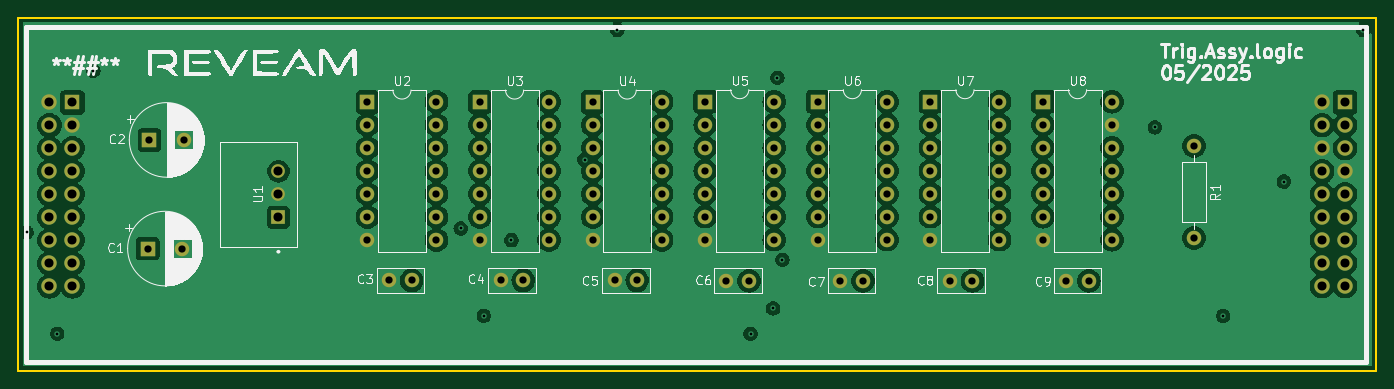
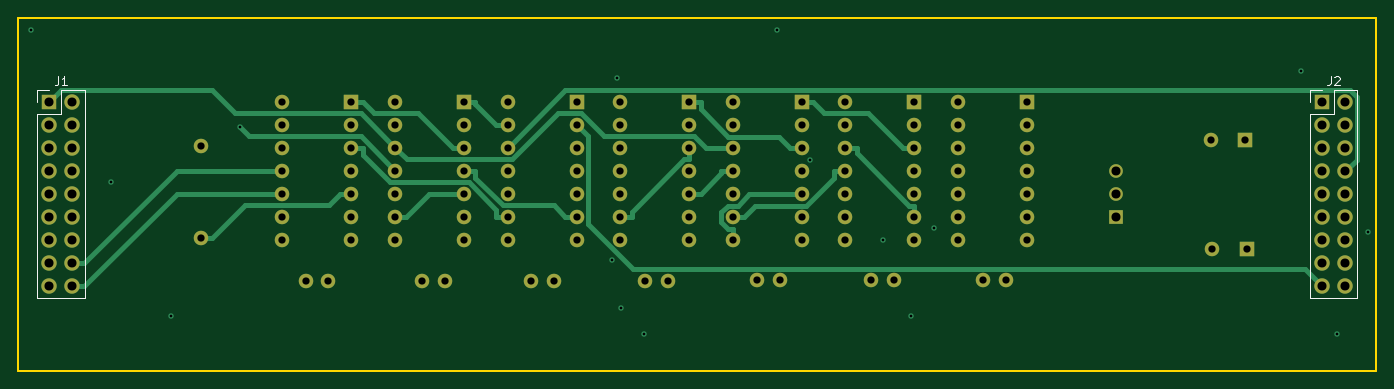
Circuit board: 11 layer files. Board 150.0 x 39.0 mm.
- bottom_copper: logicboard-B_Cu.gbl (11277 bytes)
- bottom_mask: logicboard-B_Mask.gbs (5012 bytes)
- paste: logicboard-B_Paste.gbp (504 bytes)
- bottom_silk: logicboard-B_Silkscreen.gbo (7170 bytes)
- outline: logicboard-Edge_Cuts.gm1 (672 bytes)
- top_copper: logicboard-F_Cu.gtl (197604 bytes)
- top_mask: logicboard-F_Mask.gts (5012 bytes)
- paste: logicboard-F_Paste.gtp (504 bytes)
- top_silk: logicboard-F_Silkscreen.gto (70757 bytes)
- drill: logicboard-NPTH.drl (281 bytes)
- drill: logicboard-PTH.drl (3397 bytes)

=== bottom_copper: logicboard-B_Cu.gbl (11277 bytes, source omitted) ===
=== bottom_mask: logicboard-B_Mask.gbs ===
G04 #@! TF.GenerationSoftware,KiCad,Pcbnew,8.0.8*
G04 #@! TF.CreationDate,2025-05-30T17:01:45-05:00*
G04 #@! TF.ProjectId,logicboard,6c6f6769-6362-46f6-9172-642e6b696361,rev?*
G04 #@! TF.SameCoordinates,Original*
G04 #@! TF.FileFunction,Soldermask,Bot*
G04 #@! TF.FilePolarity,Negative*
%FSLAX46Y46*%
G04 Gerber Fmt 4.6, Leading zero omitted, Abs format (unit mm)*
G04 Created by KiCad (PCBNEW 8.0.8) date 2025-05-30 17:01:45*
%MOMM*%
%LPD*%
G01*
G04 APERTURE LIST*
%ADD10C,1.600000*%
%ADD11R,1.600000X1.600000*%
%ADD12O,1.600000X1.600000*%
%ADD13R,1.508000X1.508000*%
%ADD14C,1.508000*%
%ADD15R,1.700000X1.700000*%
%ADD16O,1.700000X1.700000*%
G04 APERTURE END LIST*
D10*
X149340000Y-112080000D03*
X151840000Y-112080000D03*
D11*
X122130000Y-92340000D03*
D12*
X122130000Y-94880000D03*
X122130000Y-97420000D03*
X122130000Y-99960000D03*
X122130000Y-102500000D03*
X122130000Y-105040000D03*
X122130000Y-107580000D03*
X129750000Y-107580000D03*
X129750000Y-105040000D03*
X129750000Y-102500000D03*
X129750000Y-99960000D03*
X129750000Y-97420000D03*
X129750000Y-94880000D03*
X129750000Y-92340000D03*
D11*
X147000000Y-92300000D03*
D12*
X147000000Y-94840000D03*
X147000000Y-97380000D03*
X147000000Y-99920000D03*
X147000000Y-102460000D03*
X147000000Y-105000000D03*
X147000000Y-107540000D03*
X154620000Y-107540000D03*
X154620000Y-105000000D03*
X154620000Y-102460000D03*
X154620000Y-99920000D03*
X154620000Y-97380000D03*
X154620000Y-94840000D03*
X154620000Y-92300000D03*
D11*
X171870000Y-92300000D03*
D12*
X171870000Y-94840000D03*
X171870000Y-97380000D03*
X171870000Y-99920000D03*
X171870000Y-102460000D03*
X171870000Y-105000000D03*
X171870000Y-107540000D03*
X179490000Y-107540000D03*
X179490000Y-105000000D03*
X179490000Y-102460000D03*
X179490000Y-99920000D03*
X179490000Y-97380000D03*
X179490000Y-94840000D03*
X179490000Y-92300000D03*
D10*
X124400000Y-112040000D03*
X126900000Y-112040000D03*
D11*
X159435000Y-92300000D03*
D12*
X159435000Y-94840000D03*
X159435000Y-97380000D03*
X159435000Y-99920000D03*
X159435000Y-102460000D03*
X159435000Y-105000000D03*
X159435000Y-107540000D03*
X167055000Y-107540000D03*
X167055000Y-105000000D03*
X167055000Y-102460000D03*
X167055000Y-99920000D03*
X167055000Y-97380000D03*
X167055000Y-94840000D03*
X167055000Y-92300000D03*
D10*
X161925000Y-112080000D03*
X164425000Y-112080000D03*
D11*
X184305000Y-92300000D03*
D12*
X184305000Y-94840000D03*
X184305000Y-97380000D03*
X184305000Y-99920000D03*
X184305000Y-102460000D03*
X184305000Y-105000000D03*
X184305000Y-107540000D03*
X191925000Y-107540000D03*
X191925000Y-105000000D03*
X191925000Y-102460000D03*
X191925000Y-99920000D03*
X191925000Y-97380000D03*
X191925000Y-94840000D03*
X191925000Y-92300000D03*
D10*
X136985000Y-112040000D03*
X139485000Y-112040000D03*
X174010000Y-112080000D03*
X176510000Y-112080000D03*
D11*
X134565000Y-92340000D03*
D12*
X134565000Y-94880000D03*
X134565000Y-97420000D03*
X134565000Y-99960000D03*
X134565000Y-102500000D03*
X134565000Y-105040000D03*
X134565000Y-107580000D03*
X142185000Y-107580000D03*
X142185000Y-105040000D03*
X142185000Y-102500000D03*
X142185000Y-99960000D03*
X142185000Y-97420000D03*
X142185000Y-94880000D03*
X142185000Y-92340000D03*
D11*
X85610400Y-96520800D03*
D10*
X89410400Y-96520800D03*
D11*
X109695000Y-92340000D03*
D12*
X109695000Y-94880000D03*
X109695000Y-97420000D03*
X109695000Y-99960000D03*
X109695000Y-102500000D03*
X109695000Y-105040000D03*
X109695000Y-107580000D03*
X117315000Y-107580000D03*
X117315000Y-105040000D03*
X117315000Y-102500000D03*
X117315000Y-99960000D03*
X117315000Y-97420000D03*
X117315000Y-94880000D03*
X117315000Y-92340000D03*
D11*
X85428000Y-108520800D03*
D10*
X89228000Y-108520800D03*
X200965800Y-97195000D03*
D12*
X200965800Y-107355000D03*
D10*
X112065000Y-112040000D03*
X114565000Y-112040000D03*
X186845000Y-112080000D03*
X189345000Y-112080000D03*
D13*
X99860400Y-105060800D03*
D14*
X99860400Y-102520800D03*
X99860400Y-99980800D03*
D15*
X217650400Y-92360800D03*
D16*
X215110400Y-92360800D03*
X217650400Y-94900800D03*
X215110400Y-94900800D03*
X217650400Y-97440800D03*
X215110400Y-97440800D03*
X217650400Y-99980800D03*
X215110400Y-99980800D03*
X217650400Y-102520800D03*
X215110400Y-102520800D03*
X217650400Y-105060800D03*
X215110400Y-105060800D03*
X217650400Y-107600800D03*
X215110400Y-107600800D03*
X217650400Y-110140800D03*
X215110400Y-110140800D03*
X217650400Y-112680800D03*
X215110400Y-112680800D03*
D15*
X77110400Y-92370800D03*
D16*
X74570400Y-92370800D03*
X77110400Y-94910800D03*
X74570400Y-94910800D03*
X77110400Y-97450800D03*
X74570400Y-97450800D03*
X77110400Y-99990800D03*
X74570400Y-99990800D03*
X77110400Y-102530800D03*
X74570400Y-102530800D03*
X77110400Y-105070800D03*
X74570400Y-105070800D03*
X77110400Y-107610800D03*
X74570400Y-107610800D03*
X77110400Y-110150800D03*
X74570400Y-110150800D03*
X77110400Y-112690800D03*
X74570400Y-112690800D03*
M02*

=== paste: logicboard-B_Paste.gbp ===
G04 #@! TF.GenerationSoftware,KiCad,Pcbnew,8.0.8*
G04 #@! TF.CreationDate,2025-05-30T17:01:45-05:00*
G04 #@! TF.ProjectId,logicboard,6c6f6769-6362-46f6-9172-642e6b696361,rev?*
G04 #@! TF.SameCoordinates,Original*
G04 #@! TF.FileFunction,Paste,Bot*
G04 #@! TF.FilePolarity,Positive*
%FSLAX46Y46*%
G04 Gerber Fmt 4.6, Leading zero omitted, Abs format (unit mm)*
G04 Created by KiCad (PCBNEW 8.0.8) date 2025-05-30 17:01:45*
%MOMM*%
%LPD*%
G01*
G04 APERTURE LIST*
G04 APERTURE END LIST*
M02*

=== bottom_silk: logicboard-B_Silkscreen.gbo ===
G04 #@! TF.GenerationSoftware,KiCad,Pcbnew,8.0.8*
G04 #@! TF.CreationDate,2025-05-30T17:01:45-05:00*
G04 #@! TF.ProjectId,logicboard,6c6f6769-6362-46f6-9172-642e6b696361,rev?*
G04 #@! TF.SameCoordinates,Original*
G04 #@! TF.FileFunction,Legend,Bot*
G04 #@! TF.FilePolarity,Positive*
%FSLAX46Y46*%
G04 Gerber Fmt 4.6, Leading zero omitted, Abs format (unit mm)*
G04 Created by KiCad (PCBNEW 8.0.8) date 2025-05-30 17:01:45*
%MOMM*%
%LPD*%
G01*
G04 APERTURE LIST*
%ADD10C,0.150000*%
%ADD11C,0.120000*%
%ADD12C,1.600000*%
%ADD13R,1.600000X1.600000*%
%ADD14O,1.600000X1.600000*%
%ADD15R,1.508000X1.508000*%
%ADD16C,1.508000*%
%ADD17R,1.700000X1.700000*%
%ADD18O,1.700000X1.700000*%
G04 APERTURE END LIST*
D10*
X216713733Y-89485619D02*
X216713733Y-90199904D01*
X216713733Y-90199904D02*
X216761352Y-90342761D01*
X216761352Y-90342761D02*
X216856590Y-90438000D01*
X216856590Y-90438000D02*
X216999447Y-90485619D01*
X216999447Y-90485619D02*
X217094685Y-90485619D01*
X215713733Y-90485619D02*
X216285161Y-90485619D01*
X215999447Y-90485619D02*
X215999447Y-89485619D01*
X215999447Y-89485619D02*
X216094685Y-89628476D01*
X216094685Y-89628476D02*
X216189923Y-89723714D01*
X216189923Y-89723714D02*
X216285161Y-89771333D01*
X76173733Y-89495619D02*
X76173733Y-90209904D01*
X76173733Y-90209904D02*
X76221352Y-90352761D01*
X76221352Y-90352761D02*
X76316590Y-90448000D01*
X76316590Y-90448000D02*
X76459447Y-90495619D01*
X76459447Y-90495619D02*
X76554685Y-90495619D01*
X75745161Y-89590857D02*
X75697542Y-89543238D01*
X75697542Y-89543238D02*
X75602304Y-89495619D01*
X75602304Y-89495619D02*
X75364209Y-89495619D01*
X75364209Y-89495619D02*
X75268971Y-89543238D01*
X75268971Y-89543238D02*
X75221352Y-89590857D01*
X75221352Y-89590857D02*
X75173733Y-89686095D01*
X75173733Y-89686095D02*
X75173733Y-89781333D01*
X75173733Y-89781333D02*
X75221352Y-89924190D01*
X75221352Y-89924190D02*
X75792780Y-90495619D01*
X75792780Y-90495619D02*
X75173733Y-90495619D01*
D11*
X213780400Y-91030800D02*
X216380400Y-91030800D01*
X213780400Y-114010800D02*
X213780400Y-91030800D01*
X213780400Y-114010800D02*
X218980400Y-114010800D01*
X216380400Y-91030800D02*
X216380400Y-93630800D01*
X216380400Y-93630800D02*
X218980400Y-93630800D01*
X217650400Y-91030800D02*
X218980400Y-91030800D01*
X218980400Y-91030800D02*
X218980400Y-92360800D01*
X218980400Y-114010800D02*
X218980400Y-93630800D01*
X73240400Y-91040800D02*
X75840400Y-91040800D01*
X73240400Y-114020800D02*
X73240400Y-91040800D01*
X73240400Y-114020800D02*
X78440400Y-114020800D01*
X75840400Y-91040800D02*
X75840400Y-93640800D01*
X75840400Y-93640800D02*
X78440400Y-93640800D01*
X77110400Y-91040800D02*
X78440400Y-91040800D01*
X78440400Y-91040800D02*
X78440400Y-92370800D01*
X78440400Y-114020800D02*
X78440400Y-93640800D01*
%LPC*%
D12*
X149340000Y-112080000D03*
X151840000Y-112080000D03*
D13*
X122130000Y-92340000D03*
D14*
X122130000Y-94880000D03*
X122130000Y-97420000D03*
X122130000Y-99960000D03*
X122130000Y-102500000D03*
X122130000Y-105040000D03*
X122130000Y-107580000D03*
X129750000Y-107580000D03*
X129750000Y-105040000D03*
X129750000Y-102500000D03*
X129750000Y-99960000D03*
X129750000Y-97420000D03*
X129750000Y-94880000D03*
X129750000Y-92340000D03*
D13*
X147000000Y-92300000D03*
D14*
X147000000Y-94840000D03*
X147000000Y-97380000D03*
X147000000Y-99920000D03*
X147000000Y-102460000D03*
X147000000Y-105000000D03*
X147000000Y-107540000D03*
X154620000Y-107540000D03*
X154620000Y-105000000D03*
X154620000Y-102460000D03*
X154620000Y-99920000D03*
X154620000Y-97380000D03*
X154620000Y-94840000D03*
X154620000Y-92300000D03*
D13*
X171870000Y-92300000D03*
D14*
X171870000Y-94840000D03*
X171870000Y-97380000D03*
X171870000Y-99920000D03*
X171870000Y-102460000D03*
X171870000Y-105000000D03*
X171870000Y-107540000D03*
X179490000Y-107540000D03*
X179490000Y-105000000D03*
X179490000Y-102460000D03*
X179490000Y-99920000D03*
X179490000Y-97380000D03*
X179490000Y-94840000D03*
X179490000Y-92300000D03*
D12*
X124400000Y-112040000D03*
X126900000Y-112040000D03*
D13*
X159435000Y-92300000D03*
D14*
X159435000Y-94840000D03*
X159435000Y-97380000D03*
X159435000Y-99920000D03*
X159435000Y-102460000D03*
X159435000Y-105000000D03*
X159435000Y-107540000D03*
X167055000Y-107540000D03*
X167055000Y-105000000D03*
X167055000Y-102460000D03*
X167055000Y-99920000D03*
X167055000Y-97380000D03*
X167055000Y-94840000D03*
X167055000Y-92300000D03*
D12*
X161925000Y-112080000D03*
X164425000Y-112080000D03*
D13*
X184305000Y-92300000D03*
D14*
X184305000Y-94840000D03*
X184305000Y-97380000D03*
X184305000Y-99920000D03*
X184305000Y-102460000D03*
X184305000Y-105000000D03*
X184305000Y-107540000D03*
X191925000Y-107540000D03*
X191925000Y-105000000D03*
X191925000Y-102460000D03*
X191925000Y-99920000D03*
X191925000Y-97380000D03*
X191925000Y-94840000D03*
X191925000Y-92300000D03*
D12*
X136985000Y-112040000D03*
X139485000Y-112040000D03*
X174010000Y-112080000D03*
X176510000Y-112080000D03*
D13*
X134565000Y-92340000D03*
D14*
X134565000Y-94880000D03*
X134565000Y-97420000D03*
X134565000Y-99960000D03*
X134565000Y-102500000D03*
X134565000Y-105040000D03*
X134565000Y-107580000D03*
X142185000Y-107580000D03*
X142185000Y-105040000D03*
X142185000Y-102500000D03*
X142185000Y-99960000D03*
X142185000Y-97420000D03*
X142185000Y-94880000D03*
X142185000Y-92340000D03*
D13*
X85610400Y-96520800D03*
D12*
X89410400Y-96520800D03*
D13*
X109695000Y-92340000D03*
D14*
X109695000Y-94880000D03*
X109695000Y-97420000D03*
X109695000Y-99960000D03*
X109695000Y-102500000D03*
X109695000Y-105040000D03*
X109695000Y-107580000D03*
X117315000Y-107580000D03*
X117315000Y-105040000D03*
X117315000Y-102500000D03*
X117315000Y-99960000D03*
X117315000Y-97420000D03*
X117315000Y-94880000D03*
X117315000Y-92340000D03*
D13*
X85428000Y-108520800D03*
D12*
X89228000Y-108520800D03*
X200965800Y-97195000D03*
D14*
X200965800Y-107355000D03*
D12*
X112065000Y-112040000D03*
X114565000Y-112040000D03*
X186845000Y-112080000D03*
X189345000Y-112080000D03*
D15*
X99860400Y-105060800D03*
D16*
X99860400Y-102520800D03*
X99860400Y-99980800D03*
D17*
X217650400Y-92360800D03*
D18*
X215110400Y-92360800D03*
X217650400Y-94900800D03*
X215110400Y-94900800D03*
X217650400Y-97440800D03*
X215110400Y-97440800D03*
X217650400Y-99980800D03*
X215110400Y-99980800D03*
X217650400Y-102520800D03*
X215110400Y-102520800D03*
X217650400Y-105060800D03*
X215110400Y-105060800D03*
X217650400Y-107600800D03*
X215110400Y-107600800D03*
X217650400Y-110140800D03*
X215110400Y-110140800D03*
X217650400Y-112680800D03*
X215110400Y-112680800D03*
D17*
X77110400Y-92370800D03*
D18*
X74570400Y-92370800D03*
X77110400Y-94910800D03*
X74570400Y-94910800D03*
X77110400Y-97450800D03*
X74570400Y-97450800D03*
X77110400Y-99990800D03*
X74570400Y-99990800D03*
X77110400Y-102530800D03*
X74570400Y-102530800D03*
X77110400Y-105070800D03*
X74570400Y-105070800D03*
X77110400Y-107610800D03*
X74570400Y-107610800D03*
X77110400Y-110150800D03*
X74570400Y-110150800D03*
X77110400Y-112690800D03*
X74570400Y-112690800D03*
%LPD*%
M02*

=== outline: logicboard-Edge_Cuts.gm1 ===
G04 #@! TF.GenerationSoftware,KiCad,Pcbnew,8.0.8*
G04 #@! TF.CreationDate,2025-05-30T17:01:45-05:00*
G04 #@! TF.ProjectId,logicboard,6c6f6769-6362-46f6-9172-642e6b696361,rev?*
G04 #@! TF.SameCoordinates,Original*
G04 #@! TF.FileFunction,Profile,NP*
%FSLAX46Y46*%
G04 Gerber Fmt 4.6, Leading zero omitted, Abs format (unit mm)*
G04 Created by KiCad (PCBNEW 8.0.8) date 2025-05-30 17:01:45*
%MOMM*%
%LPD*%
G01*
G04 APERTURE LIST*
G04 #@! TA.AperFunction,Profile*
%ADD10C,0.200000*%
G04 #@! TD*
G04 APERTURE END LIST*
D10*
X71110400Y-83020800D02*
X221110400Y-83020800D01*
X221110400Y-122020800D01*
X71110400Y-122020800D01*
X71110400Y-83020800D01*
M02*

=== top_copper: logicboard-F_Cu.gtl (197604 bytes, source omitted) ===
=== top_mask: logicboard-F_Mask.gts ===
G04 #@! TF.GenerationSoftware,KiCad,Pcbnew,8.0.8*
G04 #@! TF.CreationDate,2025-05-30T17:01:45-05:00*
G04 #@! TF.ProjectId,logicboard,6c6f6769-6362-46f6-9172-642e6b696361,rev?*
G04 #@! TF.SameCoordinates,Original*
G04 #@! TF.FileFunction,Soldermask,Top*
G04 #@! TF.FilePolarity,Negative*
%FSLAX46Y46*%
G04 Gerber Fmt 4.6, Leading zero omitted, Abs format (unit mm)*
G04 Created by KiCad (PCBNEW 8.0.8) date 2025-05-30 17:01:45*
%MOMM*%
%LPD*%
G01*
G04 APERTURE LIST*
%ADD10C,1.600000*%
%ADD11R,1.600000X1.600000*%
%ADD12O,1.600000X1.600000*%
%ADD13R,1.508000X1.508000*%
%ADD14C,1.508000*%
%ADD15R,1.700000X1.700000*%
%ADD16O,1.700000X1.700000*%
G04 APERTURE END LIST*
D10*
X149340000Y-112080000D03*
X151840000Y-112080000D03*
D11*
X122130000Y-92340000D03*
D12*
X122130000Y-94880000D03*
X122130000Y-97420000D03*
X122130000Y-99960000D03*
X122130000Y-102500000D03*
X122130000Y-105040000D03*
X122130000Y-107580000D03*
X129750000Y-107580000D03*
X129750000Y-105040000D03*
X129750000Y-102500000D03*
X129750000Y-99960000D03*
X129750000Y-97420000D03*
X129750000Y-94880000D03*
X129750000Y-92340000D03*
D11*
X147000000Y-92300000D03*
D12*
X147000000Y-94840000D03*
X147000000Y-97380000D03*
X147000000Y-99920000D03*
X147000000Y-102460000D03*
X147000000Y-105000000D03*
X147000000Y-107540000D03*
X154620000Y-107540000D03*
X154620000Y-105000000D03*
X154620000Y-102460000D03*
X154620000Y-99920000D03*
X154620000Y-97380000D03*
X154620000Y-94840000D03*
X154620000Y-92300000D03*
D11*
X171870000Y-92300000D03*
D12*
X171870000Y-94840000D03*
X171870000Y-97380000D03*
X171870000Y-99920000D03*
X171870000Y-102460000D03*
X171870000Y-105000000D03*
X171870000Y-107540000D03*
X179490000Y-107540000D03*
X179490000Y-105000000D03*
X179490000Y-102460000D03*
X179490000Y-99920000D03*
X179490000Y-97380000D03*
X179490000Y-94840000D03*
X179490000Y-92300000D03*
D10*
X124400000Y-112040000D03*
X126900000Y-112040000D03*
D11*
X159435000Y-92300000D03*
D12*
X159435000Y-94840000D03*
X159435000Y-97380000D03*
X159435000Y-99920000D03*
X159435000Y-102460000D03*
X159435000Y-105000000D03*
X159435000Y-107540000D03*
X167055000Y-107540000D03*
X167055000Y-105000000D03*
X167055000Y-102460000D03*
X167055000Y-99920000D03*
X167055000Y-97380000D03*
X167055000Y-94840000D03*
X167055000Y-92300000D03*
D10*
X161925000Y-112080000D03*
X164425000Y-112080000D03*
D11*
X184305000Y-92300000D03*
D12*
X184305000Y-94840000D03*
X184305000Y-97380000D03*
X184305000Y-99920000D03*
X184305000Y-102460000D03*
X184305000Y-105000000D03*
X184305000Y-107540000D03*
X191925000Y-107540000D03*
X191925000Y-105000000D03*
X191925000Y-102460000D03*
X191925000Y-99920000D03*
X191925000Y-97380000D03*
X191925000Y-94840000D03*
X191925000Y-92300000D03*
D10*
X136985000Y-112040000D03*
X139485000Y-112040000D03*
X174010000Y-112080000D03*
X176510000Y-112080000D03*
D11*
X134565000Y-92340000D03*
D12*
X134565000Y-94880000D03*
X134565000Y-97420000D03*
X134565000Y-99960000D03*
X134565000Y-102500000D03*
X134565000Y-105040000D03*
X134565000Y-107580000D03*
X142185000Y-107580000D03*
X142185000Y-105040000D03*
X142185000Y-102500000D03*
X142185000Y-99960000D03*
X142185000Y-97420000D03*
X142185000Y-94880000D03*
X142185000Y-92340000D03*
D11*
X85610400Y-96520800D03*
D10*
X89410400Y-96520800D03*
D11*
X109695000Y-92340000D03*
D12*
X109695000Y-94880000D03*
X109695000Y-97420000D03*
X109695000Y-99960000D03*
X109695000Y-102500000D03*
X109695000Y-105040000D03*
X109695000Y-107580000D03*
X117315000Y-107580000D03*
X117315000Y-105040000D03*
X117315000Y-102500000D03*
X117315000Y-99960000D03*
X117315000Y-97420000D03*
X117315000Y-94880000D03*
X117315000Y-92340000D03*
D11*
X85428000Y-108520800D03*
D10*
X89228000Y-108520800D03*
X200965800Y-97195000D03*
D12*
X200965800Y-107355000D03*
D10*
X112065000Y-112040000D03*
X114565000Y-112040000D03*
X186845000Y-112080000D03*
X189345000Y-112080000D03*
D13*
X99860400Y-105060800D03*
D14*
X99860400Y-102520800D03*
X99860400Y-99980800D03*
D15*
X217650400Y-92360800D03*
D16*
X215110400Y-92360800D03*
X217650400Y-94900800D03*
X215110400Y-94900800D03*
X217650400Y-97440800D03*
X215110400Y-97440800D03*
X217650400Y-99980800D03*
X215110400Y-99980800D03*
X217650400Y-102520800D03*
X215110400Y-102520800D03*
X217650400Y-105060800D03*
X215110400Y-105060800D03*
X217650400Y-107600800D03*
X215110400Y-107600800D03*
X217650400Y-110140800D03*
X215110400Y-110140800D03*
X217650400Y-112680800D03*
X215110400Y-112680800D03*
D15*
X77110400Y-92370800D03*
D16*
X74570400Y-92370800D03*
X77110400Y-94910800D03*
X74570400Y-94910800D03*
X77110400Y-97450800D03*
X74570400Y-97450800D03*
X77110400Y-99990800D03*
X74570400Y-99990800D03*
X77110400Y-102530800D03*
X74570400Y-102530800D03*
X77110400Y-105070800D03*
X74570400Y-105070800D03*
X77110400Y-107610800D03*
X74570400Y-107610800D03*
X77110400Y-110150800D03*
X74570400Y-110150800D03*
X77110400Y-112690800D03*
X74570400Y-112690800D03*
M02*

=== paste: logicboard-F_Paste.gtp ===
G04 #@! TF.GenerationSoftware,KiCad,Pcbnew,8.0.8*
G04 #@! TF.CreationDate,2025-05-30T17:01:45-05:00*
G04 #@! TF.ProjectId,logicboard,6c6f6769-6362-46f6-9172-642e6b696361,rev?*
G04 #@! TF.SameCoordinates,Original*
G04 #@! TF.FileFunction,Paste,Top*
G04 #@! TF.FilePolarity,Positive*
%FSLAX46Y46*%
G04 Gerber Fmt 4.6, Leading zero omitted, Abs format (unit mm)*
G04 Created by KiCad (PCBNEW 8.0.8) date 2025-05-30 17:01:45*
%MOMM*%
%LPD*%
G01*
G04 APERTURE LIST*
G04 APERTURE END LIST*
M02*

=== top_silk: logicboard-F_Silkscreen.gto (70757 bytes, source omitted) ===
=== drill: logicboard-NPTH.drl ===
M48
; DRILL file {KiCad 8.0.8} date 2025-05-30T17:01:50-0500
; FORMAT={-:-/ absolute / metric / decimal}
; #@! TF.CreationDate,2025-05-30T17:01:50-05:00
; #@! TF.GenerationSoftware,Kicad,Pcbnew,8.0.8
; #@! TF.FileFunction,NonPlated,1,4,NPTH
FMAT,2
METRIC
%
G90
G05
M30

=== drill: logicboard-PTH.drl ===
M48
; DRILL file {KiCad 8.0.8} date 2025-05-30T17:01:50-0500
; FORMAT={-:-/ absolute / metric / decimal}
; #@! TF.CreationDate,2025-05-30T17:01:50-05:00
; #@! TF.GenerationSoftware,Kicad,Pcbnew,8.0.8
; #@! TF.FileFunction,Plated,1,4,PTH
FMAT,2
METRIC
; #@! TA.AperFunction,Plated,PTH,ViaDrill
T1C0.300
; #@! TA.AperFunction,Plated,PTH,ComponentDrill
T2C0.800
; #@! TA.AperFunction,Plated,PTH,ComponentDrill
T3C1.000
%
G90
G05
T1
X72.07Y-106.72
X75.428Y-117.921
X79.415Y-88.878
X120.0Y-106.292
X122.55Y-115.946
X125.585Y-107.58
X133.663Y-98.69
X137.275Y-84.375
X152.001Y-117.921
X154.485Y-115.121
X154.946Y-89.648
X155.509Y-109.766
X196.651Y-95.119
X204.188Y-115.946
X210.903Y-101.12
X219.683Y-84.375
T2
X85.428Y-108.521
X85.61Y-96.521
X89.228Y-108.521
X89.41Y-96.521
X109.695Y-92.34
X109.695Y-94.88
X109.695Y-97.42
X109.695Y-99.96
X109.695Y-102.5
X109.695Y-105.04
X109.695Y-107.58
X112.065Y-112.04
X114.565Y-112.04
X117.315Y-92.34
X117.315Y-94.88
X117.315Y-97.42
X117.315Y-99.96
X117.315Y-102.5
X117.315Y-105.04
X117.315Y-107.58
X122.13Y-92.34
X122.13Y-94.88
X122.13Y-97.42
X122.13Y-99.96
X122.13Y-102.5
X122.13Y-105.04
X122.13Y-107.58
X124.4Y-112.04
X126.9Y-112.04
X129.75Y-92.34
X129.75Y-94.88
X129.75Y-97.42
X129.75Y-99.96
X129.75Y-102.5
X129.75Y-105.04
X129.75Y-107.58
X134.565Y-92.34
X134.565Y-94.88
X134.565Y-97.42
X134.565Y-99.96
X134.565Y-102.5
X134.565Y-105.04
X134.565Y-107.58
X136.985Y-112.04
X139.485Y-112.04
X142.185Y-92.34
X142.185Y-94.88
X142.185Y-97.42
X142.185Y-99.96
X142.185Y-102.5
X142.185Y-105.04
X142.185Y-107.58
X147.0Y-92.3
X147.0Y-94.84
X147.0Y-97.38
X147.0Y-99.92
X147.0Y-102.46
X147.0Y-105.0
X147.0Y-107.54
X149.34Y-112.08
X151.84Y-112.08
X154.62Y-92.3
X154.62Y-94.84
X154.62Y-97.38
X154.62Y-99.92
X154.62Y-102.46
X154.62Y-105.0
X154.62Y-107.54
X159.435Y-92.3
X159.435Y-94.84
X159.435Y-97.38
X159.435Y-99.92
X159.435Y-102.46
X159.435Y-105.0
X159.435Y-107.54
X161.925Y-112.08
X164.425Y-112.08
X167.055Y-92.3
X167.055Y-94.84
X167.055Y-97.38
X167.055Y-99.92
X167.055Y-102.46
X167.055Y-105.0
X167.055Y-107.54
X171.87Y-92.3
X171.87Y-94.84
X171.87Y-97.38
X171.87Y-99.92
X171.87Y-102.46
X171.87Y-105.0
X171.87Y-107.54
X174.01Y-112.08
X176.51Y-112.08
X179.49Y-92.3
X179.49Y-94.84
X179.49Y-97.38
X179.49Y-99.92
X179.49Y-102.46
X179.49Y-105.0
X179.49Y-107.54
X184.305Y-92.3
X184.305Y-94.84
X184.305Y-97.38
X184.305Y-99.92
X184.305Y-102.46
X184.305Y-105.0
X184.305Y-107.54
X186.845Y-112.08
X189.345Y-112.08
X191.925Y-92.3
X191.925Y-94.84
X191.925Y-97.38
X191.925Y-99.92
X191.925Y-102.46
X191.925Y-105.0
X191.925Y-107.54
X200.966Y-97.195
X200.966Y-107.355
T3
X74.57Y-92.371
X74.57Y-94.911
X74.57Y-97.451
X74.57Y-99.991
X74.57Y-102.531
X74.57Y-105.071
X74.57Y-107.611
X74.57Y-110.151
X74.57Y-112.691
X77.11Y-92.371
X77.11Y-94.911
X77.11Y-97.451
X77.11Y-99.991
X77.11Y-102.531
X77.11Y-105.071
X77.11Y-107.611
X77.11Y-110.151
X77.11Y-112.691
X99.86Y-99.981
X99.86Y-102.521
X99.86Y-105.061
X215.11Y-92.361
X215.11Y-94.901
X215.11Y-97.441
X215.11Y-99.981
X215.11Y-102.521
X215.11Y-105.061
X215.11Y-107.601
X215.11Y-110.141
X215.11Y-112.681
X217.65Y-92.361
X217.65Y-94.901
X217.65Y-97.441
X217.65Y-99.981
X217.65Y-102.521
X217.65Y-105.061
X217.65Y-107.601
X217.65Y-110.141
X217.65Y-112.681
M30
